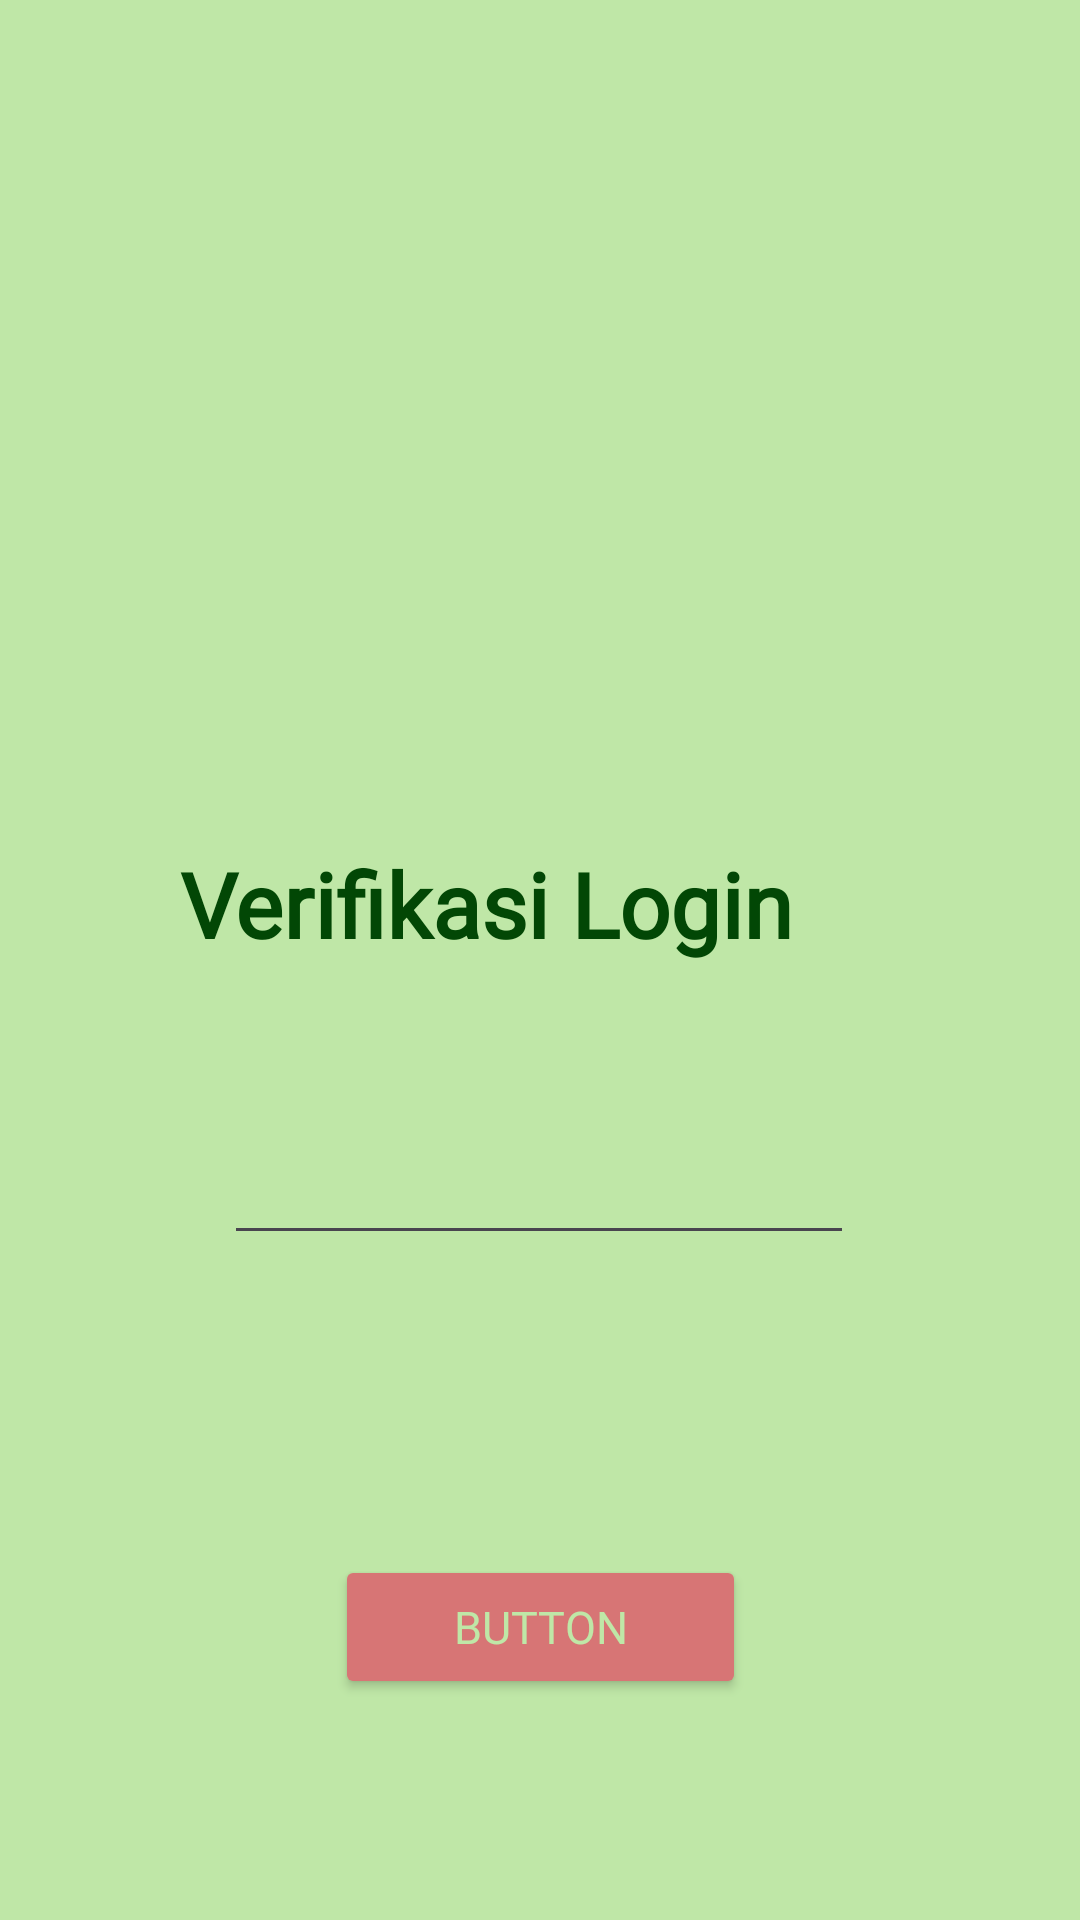

Android layout source for this screen:
<!-- AndroidManifest.xml: application theme Theme.Aisyah3TIF -->
<!-- res/layout/activity_third.xml -->
<?xml version="1.0" encoding="utf-8"?>
<androidx.constraintlayout.widget.ConstraintLayout xmlns:android="http://schemas.android.com/apk/res/android"
    xmlns:app="http://schemas.android.com/apk/res-auto"
    xmlns:tools="http://schemas.android.com/tools"
    android:id="@+id/main"
    android:layout_width="match_parent"
    android:layout_height="match_parent"
    android:background="@color/hijau_semangka"
    tools:context=".Home.pertemuan_3.ThirdActivity">

    <Button
        android:id="@+id/btnKirim"
        android:layout_width="137dp"
        android:layout_height="48dp"
        android:layout_marginTop="100dp"
        android:backgroundTint="@color/merah_semangka"
        android:text="Button"
        android:textColor="@color/hijau_semangka"
        android:textSize="15sp"
        android:fontFamily="@font/poppins_bold"
        app:layout_constraintEnd_toEndOf="parent"
        app:layout_constraintStart_toStartOf="parent"
        app:layout_constraintTop_toBottomOf="@+id/inputNoTujuan"
        app:rippleColor="@color/hijau_tua"
        android:textColorHighlight="@color/white"/>

    <EditText
        android:id="@+id/inputNoTujuan"
        android:layout_width="wrap_content"
        android:layout_height="wrap_content"
        android:layout_marginTop="52dp"
        android:ems="10"
        android:inputType="text"
        android:text=" "
        app:layout_constraintEnd_toEndOf="parent"
        app:layout_constraintHorizontal_bias="0.497"
        app:layout_constraintStart_toStartOf="parent"
        app:layout_constraintTop_toBottomOf="@+id/textView2" />

    <ImageView
        android:id="@+id/imageView"
        android:layout_width="141dp"
        android:layout_height="153dp"
        android:layout_marginTop="88dp"
        app:layout_constraintEnd_toEndOf="parent"
        app:layout_constraintStart_toStartOf="parent"
        app:layout_constraintTop_toTopOf="parent"
        app:srcCompat="@drawable/mobile" />

    <TextView
        android:id="@+id/textView2"
        android:layout_width="240dp"
        android:layout_height="44dp"
        android:layout_marginTop="40dp"
        android:fontFamily="@font/poppins_bold"
        android:text="@string/verif"
        android:textColor="#024705"
        android:textSize="30sp"
        android:textStyle="bold"
        app:layout_constraintEnd_toEndOf="parent"
        app:layout_constraintStart_toStartOf="parent"
        app:layout_constraintTop_toBottomOf="@+id/imageView" />

</androidx.constraintlayout.widget.ConstraintLayout>
<!-- resources referenced by this layout -->
<resources>
  <color name="hijau_semangka">#BFE7A7</color>
  <color name="hijau_tua">#567138</color>
  <color name="merah_semangka">#D77575</color>
  <color name="white">#FFFFFFFF</color>
  <string name="verif">Verifikasi Login</string>
  <style name="Theme.Aisyah3TIF" parent="Base.Theme.Aisyah3TIF" />
  <style name="Base.Theme.Aisyah3TIF" parent="Theme.Material3.DayNight.NoActionBar">
          
          
      </style>
</resources>
